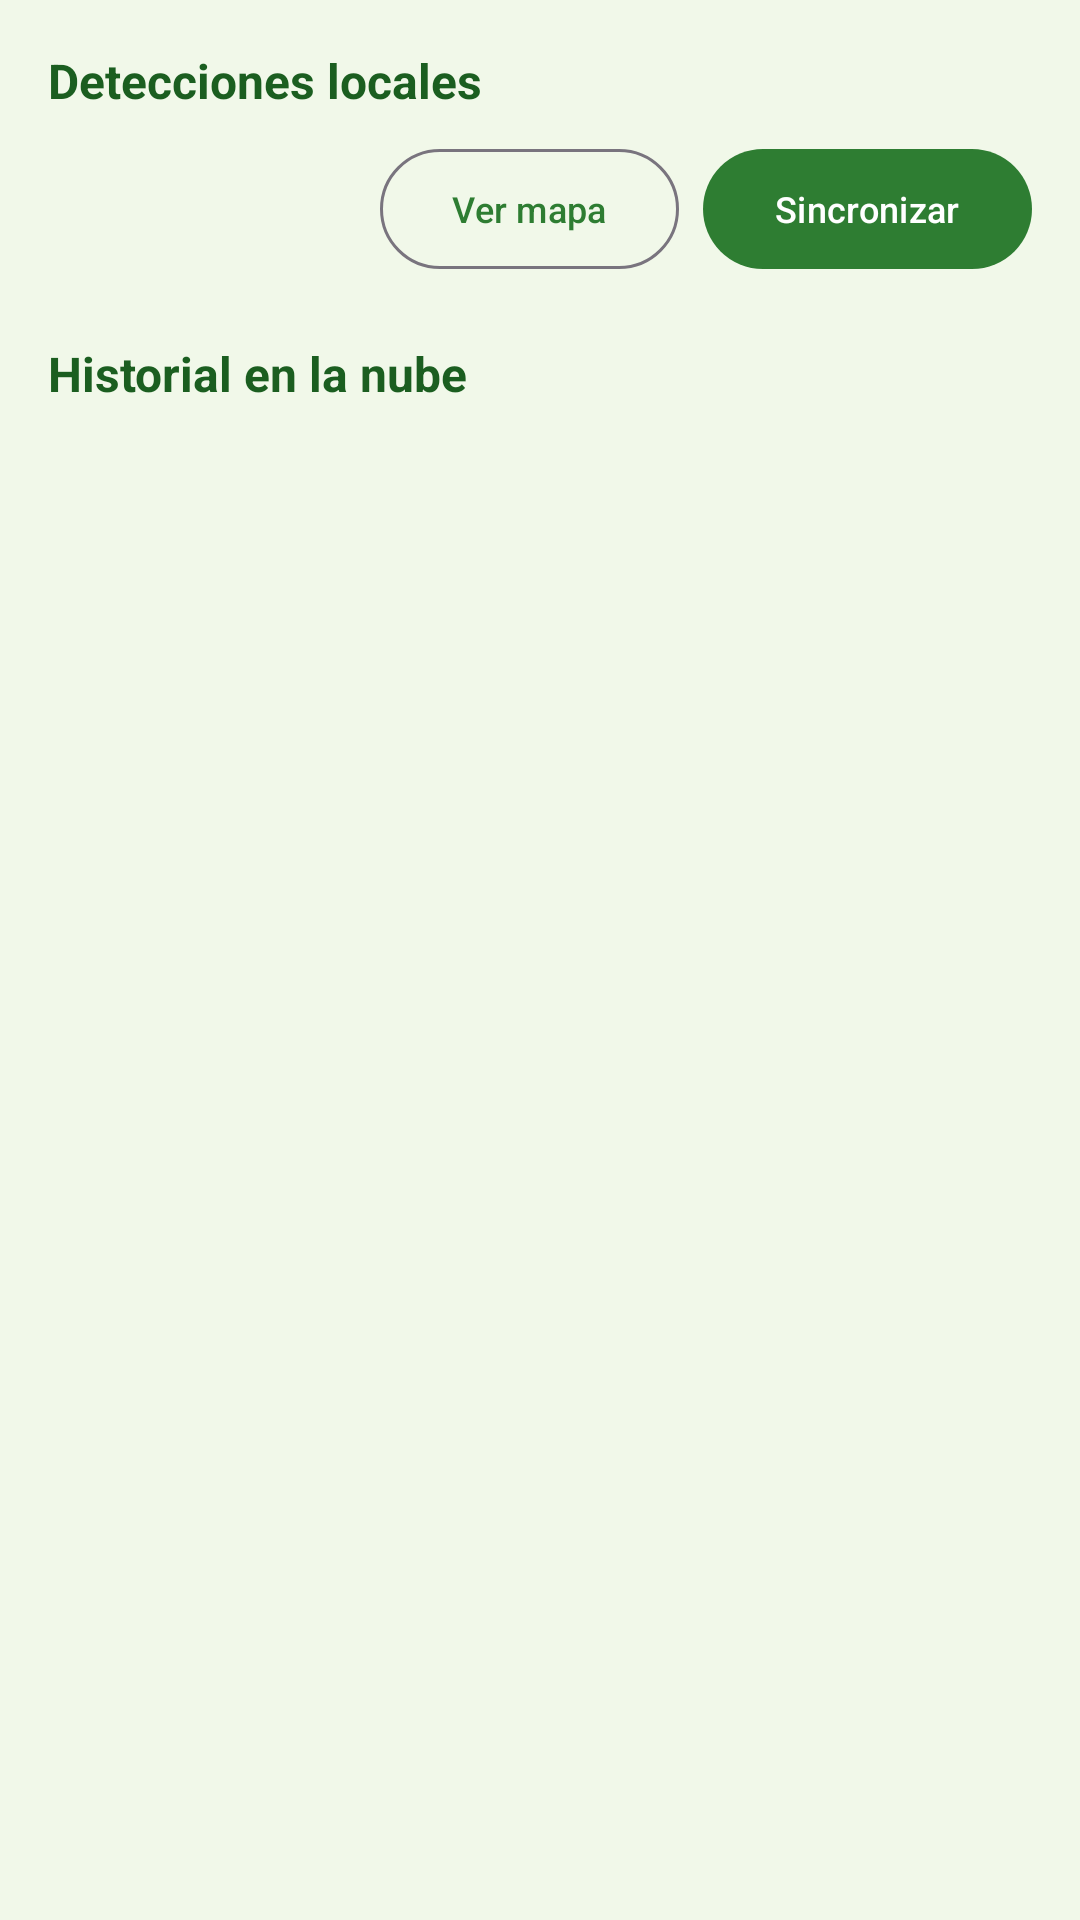

Layout XML and referenced resources for this Android screen:
<!-- AndroidManifest.xml: application theme Theme.PlagueID -->
<!-- res/layout/fragment_history.xml -->
<?xml version="1.0" encoding="utf-8"?>
<androidx.core.widget.NestedScrollView xmlns:android="http://schemas.android.com/apk/res/android"
    xmlns:app="http://schemas.android.com/apk/res-auto"
    android:layout_width="match_parent"
    android:layout_height="match_parent"
    android:fillViewport="true"
    android:clipToPadding="false"
    android:paddingBottom="96dp">

    <LinearLayout
        android:layout_width="match_parent"
        android:layout_height="wrap_content"
        android:orientation="vertical"
        android:padding="16dp">

        <TextView
            android:layout_width="match_parent"
            android:layout_height="wrap_content"
            android:text="@string/local_section_title"
            android:textColor="@color/leaf_dark"
            android:textSize="16sp"
            android:textStyle="bold" />

        <LinearLayout
            android:layout_width="match_parent"
            android:layout_height="wrap_content"
            android:layout_marginTop="8dp"
            android:orientation="horizontal"
            android:gravity="center_vertical">

            <TextView
                android:id="@+id/pendingCount"
                android:layout_width="0dp"
                android:layout_height="wrap_content"
                android:layout_weight="1"
                android:textColor="@color/text_muted"
                android:textSize="13sp" />

            <com.google.android.material.button.MaterialButton
                android:id="@+id/mapButton"
                style="@style/Widget.Material3.Button.OutlinedButton"
                android:layout_width="wrap_content"
                android:layout_height="wrap_content"
                android:text="@string/view_map"
                android:textSize="12sp" />

            <com.google.android.material.button.MaterialButton
                android:id="@+id/syncButton"
                android:layout_width="wrap_content"
                android:layout_height="wrap_content"
                android:layout_marginStart="8dp"
                android:text="@string/sync_button"
                android:textSize="12sp" />
        </LinearLayout>

        <androidx.recyclerview.widget.RecyclerView
            android:id="@+id/localRecyclerView"
            android:layout_width="match_parent"
            android:layout_height="wrap_content"
            android:nestedScrollingEnabled="false" />

        <TextView
            android:id="@+id/localEmptyText"
            android:layout_width="match_parent"
            android:layout_height="wrap_content"
            android:layout_marginTop="8dp"
            android:text="@string/no_local_detections"
            android:textColor="@color/text_muted"
            android:textSize="13sp"
            android:visibility="gone" />

        <TextView
            android:layout_width="match_parent"
            android:layout_height="wrap_content"
            android:layout_marginTop="20dp"
            android:text="@string/remote_section_title"
            android:textColor="@color/leaf_dark"
            android:textSize="16sp"
            android:textStyle="bold" />

        <FrameLayout
            android:layout_width="match_parent"
            android:layout_height="wrap_content"
            android:layout_marginTop="8dp">

            <androidx.recyclerview.widget.RecyclerView
                android:id="@+id/recyclerView"
                android:layout_width="match_parent"
                android:layout_height="wrap_content"
                android:nestedScrollingEnabled="false" />

            <ProgressBar
                android:id="@+id/progressBar"
                android:layout_width="wrap_content"
                android:layout_height="wrap_content"
                android:layout_gravity="center_horizontal"
                android:visibility="gone" />

            <TextView
                android:id="@+id/emptyText"
                android:layout_width="wrap_content"
                android:layout_height="wrap_content"
                android:text="@string/no_history"
                android:textColor="@color/text_muted"
                android:visibility="gone" />
        </FrameLayout>
    </LinearLayout>
</androidx.core.widget.NestedScrollView>
<!-- resources referenced by this layout -->
<resources>
  <color name="leaf_dark">#FF1B5E20</color>
  <color name="text_muted">#FF5F6B62</color>
  <string name="local_section_title">Detecciones locales</string>
  <string name="no_history">No tienes detecciones aún</string>
  <string name="no_local_detections">Sin detecciones guardadas en este dispositivo</string>
  <string name="remote_section_title">Historial en la nube</string>
  <string name="sync_button">Sincronizar</string>
  <string name="view_map">Ver mapa</string>
  <style name="Theme.PlagueID" parent="Theme.Material3.Light.NoActionBar">
          <item name="colorPrimary">@color/leaf_green</item>
          <item name="colorPrimaryVariant">@color/leaf_dark</item>
          <item name="colorOnPrimary">@color/white</item>
          <item name="colorSecondary">@color/leaf_light</item>
          <item name="android:windowBackground">@color/leaf_pale</item>
          <item name="android:statusBarColor">@color/leaf_dark</item>
          <item name="android:navigationBarColor">@color/leaf_pale</item>
          <item name="android:textColor">@color/on_surface</item>
          <item name="android:textColorHint">@color/text_muted</item>
      </style>
  <color name="leaf_green">#FF2E7D32</color>
  <color name="white">#FFFFFFFF</color>
  <color name="leaf_light">#FF8BC34A</color>
  <color name="leaf_pale">#FFF1F8E9</color>
  <color name="on_surface">#FF1B1B1B</color>
</resources>
